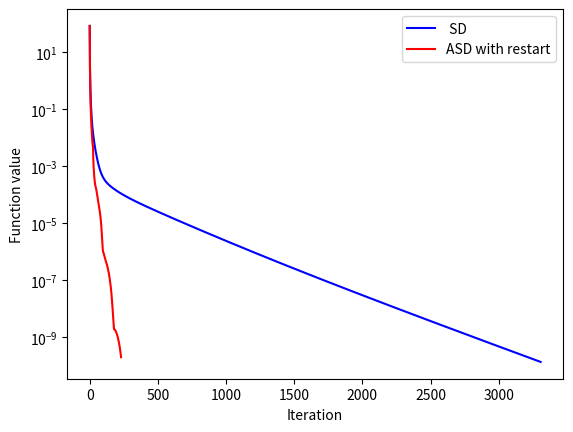

Source code (Python):
import numpy as np
import matplotlib.pyplot as plt
import math


# generate Q and x_opt
def gen_data(n, c, seed):
	
	np.random.seed(seed)
	
	dVec = np.random.uniform(1, c, n)
	D = np.diag(dVec)
	
	D[0, 0] = 1
	D[1, 1] = c
	
	A = np.random.rand(n, n)
	P, R = np.linalg.qr(A)

	Q = P.T @ D @ P

	x_opt = np.random.rand(n, 1)

	return Q, x_opt


def f(x, x_opt, Q):
	return (x-x_opt).T @ Q @ (x-x_opt)


def grad(x, x_opt, Q):
 	return 2*Q@(x-x_opt)


# class for the steepest descent method
class SD:
	def __init__(self, x_opt, Q, epsilon):
		self.epsilon = epsilon
		self.x_opt = x_opt
		self.Q = Q
		self.f_val = []
		self.itr = []

	def f(self, x):
		return f(x, self.x_opt, self.Q)
	
	def grad(self, x):
		return grad(x, self.x_opt, self.Q)
	
	def alpha(self, g):
		return (g.T@g) / (g.T@self.Q@g) / 2

	def update(self, x_k):
		k = 0
		self.itr.append(k)
		self.f_val.append(self.f(x_k)[0])

		while np.linalg.norm(self.grad(x_k), 2) >= self.epsilon:
			g_k = self.grad(x_k)
			alpha_k = self.alpha(g_k)
			x_next = x_k - alpha_k*g_k

			k += 1
			self.itr.append(k)
			self.f_val.append(self.f(x_next)[0])
			x_k = x_next

			if k == 5000:
				break


# class for the accelerated steepest descent method
class ASD:
	def __init__(self, x_opt, Q, epsilon, alpha, rho, tau):
		self.epsilon = epsilon
		self.x_opt = x_opt
		self.Q = Q
		self.alpha_0 = alpha
		self.rho = rho
		self.tau = []
		self.tau.append(tau)
		self.f_val = []
		self.itr = []

	def f(self, x):
		return f(x, self.x_opt, self.Q)
	
	def grad(self, x):
		return grad(x, self.x_opt, self.Q)

	def backtracking(self, y, g):
		alpha = self.alpha_0
		
		while self.f(y - alpha*g) > (self.f(y) - 1/2*(np.linalg.norm(g, 2)**2)*alpha): 
			alpha = self.rho * alpha
		
		return alpha
	
	def update(self, x_k):
		y_k = x_k
		k = 0
		self.itr.append(k)
		self.f_val.append(self.f(x_k)[0])

		while np.linalg.norm(self.grad(x_k), 2) >= self.epsilon:
			g_k = self.grad(x_k)
			alpha_k = self.backtracking(y_k, g_k)
			x_next = y_k - alpha_k*g_k
			
			if self.f(x_next) <= self.f(x_k):
				tau_next = 1/2 * (1 + math.sqrt(1 + 4*self.tau[k]**2))
				self.tau.append(tau_next)
				y_next = x_next + ((self.tau[k]-1)/self.tau[k+1]) * (x_next-x_k)
			else:
				self.tau.append(1)
				x_next = x_k
				y_next = x_k

			k += 1
			self.itr.append(k)
			self.f_val.append(self.f(x_next)[0])
			x_k = x_next
			y_k = y_next

			if k == 5000:
				break
			

def main():
	seed = 50
	n = 1000
	c = 1/1000
	epsilon = pow(10,-6)
	alpha = 1
	rho = 0.9
	tau = 1

	Q, x_opt = gen_data(n, c, seed)
	x_0 = np.random.rand(n, 1)

	sd = SD(x_opt, Q, epsilon)
	asd = ASD(x_opt, Q, epsilon, alpha, rho, tau)
	
	sd.update(x_0)
	asd.update(x_0)
	
	plt.plot(sd.itr, sd.f_val, "b", label=" SD")
	plt.plot(asd.itr, asd.f_val, "r", label="ASD with restart")
	plt.ylabel("Function value")
	plt.xlabel("Iteration")
	plt.legend()
	ax = plt.gca()
	ax.set_yscale('log')
	plt.show()


if __name__ == '__main__':
	main()